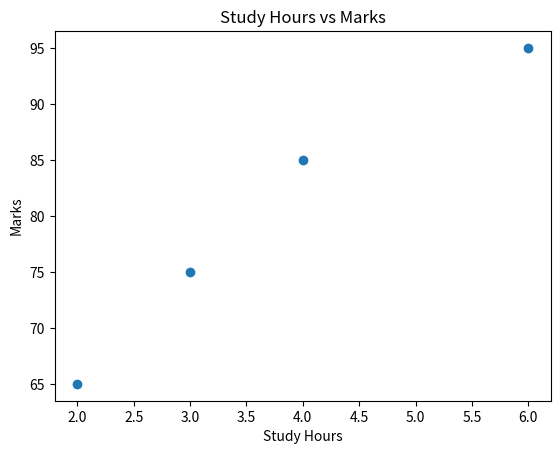

Source code (Python):
import matplotlib.pyplot as plt


students = ["Aarya", "Hari", "Sita", "Gita"]

study_hours = [2, 4, 3, 6]

marks = [65, 85, 75, 95]


plt.scatter(
    study_hours,
    marks
)


plt.title("Study Hours vs Marks")
plt.xlabel("Study Hours")
plt.ylabel("Marks")


plt.show()

#study hour badhyo = marks badhyo
'''
Scatter plots help us understand:

Relationship between two values
Patterns
Trends
Correlation

1.Positive correlation

When one increases, another also increases.


2.Negative correlation

One increases, another decreases.



3.No correlation

No clear pattern.
'''
